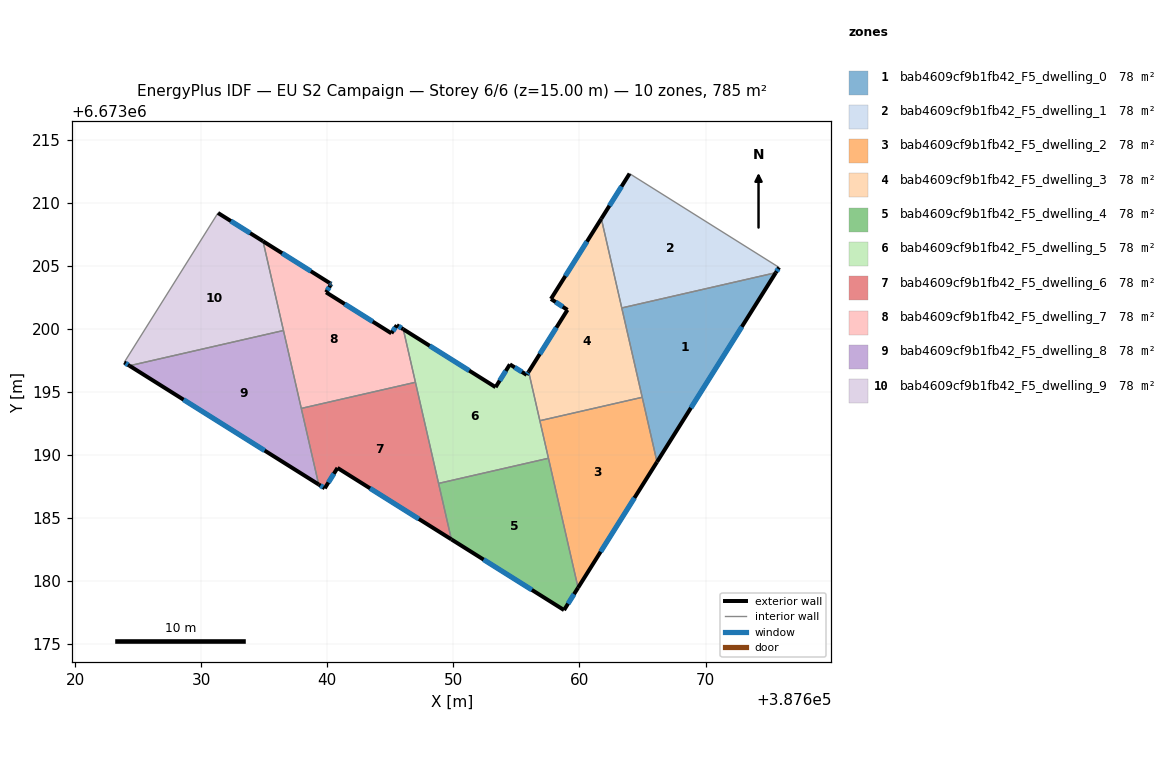
=== STOREY PLAN SPEC (per zone: floor XY polygon, exterior-wall plan segments, windows/doors) ===
zone 1: bab4609cf9b1fb42_F5_dwelling_0  (78.5 m²)
  floor: (387675.57, 6673204.46) (387666.15, 6673189.45) (387663.36, 6673201.67)
  exterior wall: (387666.15, 6673189.45) – (387675.57, 6673204.46)  [17.7 m]
    window: (387668.84, 6673193.74) – (387672.88, 6673200.17)  [9.8 m²]
  interior walls: 3
zone 2: bab4609cf9b1fb42_F5_dwelling_1  (78.5 m²)
  floor: (387675.83, 6673204.88) (387675.57, 6673204.46) (387663.36, 6673201.67) (387661.74, 6673208.75) (387663.98, 6673212.32)
  exterior wall: (387675.57, 6673204.46) – (387675.83, 6673204.88)  [0.5 m]
    window: (387675.65, 6673204.58) – (387675.76, 6673204.76)  [0.3 m²]
  exterior wall: (387663.98, 6673212.32) – (387661.74, 6673208.75)  [4.2 m]
    window: (387663.34, 6673211.30) – (387662.38, 6673209.77)  [2.3 m²]
  interior walls: 3
zone 3: bab4609cf9b1fb42_F5_dwelling_2  (78.5 m²)
  floor: (387664.98, 6673194.58) (387666.15, 6673189.45) (387659.89, 6673179.48) (387656.86, 6673192.72)
  exterior wall: (387659.89, 6673179.48) – (387666.15, 6673189.45)  [11.8 m]
    window: (387661.68, 6673182.33) – (387664.36, 6673186.60)  [6.5 m²]
  interior walls: 4
zone 4: bab4609cf9b1fb42_F5_dwelling_3  (78.5 m²)
  floor: (387661.74, 6673208.75) (387664.98, 6673194.58) (387656.86, 6673192.72) (387655.97, 6673196.61) (387659.05, 6673201.51) (387657.74, 6673202.38)
  exterior wall: (387657.74, 6673202.38) – (387659.05, 6673201.51)  [1.6 m]
    window: (387658.12, 6673202.13) – (387658.68, 6673201.76)  [0.9 m²]
  exterior wall: (387661.74, 6673208.75) – (387657.74, 6673202.38)  [7.5 m]
    window: (387660.60, 6673206.93) – (387658.88, 6673204.20)  [4.1 m²]
  exterior wall: (387659.05, 6673201.51) – (387655.97, 6673196.61)  [5.8 m]
    window: (387658.17, 6673200.11) – (387656.85, 6673198.01)  [3.2 m²]
  interior walls: 4
zone 5: bab4609cf9b1fb42_F5_dwelling_4  (78.5 m²)
  floor: (387657.54, 6673189.75) (387659.89, 6673179.48) (387658.78, 6673177.70) (387649.84, 6673183.31) (387648.83, 6673187.75)
  exterior wall: (387649.84, 6673183.31) – (387658.78, 6673177.70)  [10.5 m]
    window: (387652.40, 6673181.71) – (387656.23, 6673179.31)  [5.8 m²]
  exterior wall: (387658.78, 6673177.70) – (387659.89, 6673179.48)  [2.1 m]
    window: (387659.10, 6673178.21) – (387659.57, 6673178.97)  [1.2 m²]
  interior walls: 3
zone 6: bab4609cf9b1fb42_F5_dwelling_5  (78.5 m²)
  floor: (387655.97, 6673196.61) (387657.54, 6673189.75) (387648.83, 6673187.75) (387646.03, 6673199.98) (387653.35, 6673195.38) (387654.48, 6673197.19) (387655.82, 6673196.36)
  exterior wall: (387654.48, 6673197.19) – (387653.35, 6673195.38)  [2.1 m]
    window: (387654.16, 6673196.68) – (387653.67, 6673195.90)  [1.2 m²]
  exterior wall: (387655.82, 6673196.36) – (387654.48, 6673197.19)  [1.6 m]
    window: (387655.44, 6673196.60) – (387654.86, 6673196.95)  [0.9 m²]
  exterior wall: (387655.97, 6673196.61) – (387655.82, 6673196.36)  [0.3 m]
    window: (387655.93, 6673196.53) – (387655.86, 6673196.43)  [0.2 m²]
  exterior wall: (387653.35, 6673195.38) – (387646.03, 6673199.98)  [8.6 m]
    window: (387651.26, 6673196.70) – (387648.12, 6673198.67)  [4.8 m²]
  interior walls: 5
zone 7: bab4609cf9b1fb42_F5_dwelling_6  (78.5 m²)
  floor: (387646.99, 6673195.77) (387649.84, 6673183.31) (387640.81, 6673188.98) (387639.80, 6673187.36) (387639.32, 6673187.67) (387637.94, 6673193.70)
  exterior wall: (387639.80, 6673187.36) – (387640.81, 6673188.98)  [1.9 m]
    window: (387640.09, 6673187.83) – (387640.52, 6673188.52)  [1.1 m²]
  exterior wall: (387639.32, 6673187.67) – (387639.80, 6673187.36)  [0.6 m]
    window: (387639.46, 6673187.58) – (387639.66, 6673187.45)  [0.3 m²]
  exterior wall: (387640.81, 6673188.98) – (387649.84, 6673183.31)  [10.7 m]
    window: (387643.39, 6673187.36) – (387647.26, 6673184.93)  [5.9 m²]
  interior walls: 4
zone 8: bab4609cf9b1fb42_F5_dwelling_7  (78.5 m²)
  floor: (387645.52, 6673200.30) (387646.03, 6673199.98) (387646.99, 6673195.77) (387637.94, 6673193.70) (387634.90, 6673206.96) (387640.22, 6673203.63) (387640.32, 6673203.56) (387640.25, 6673203.46) (387639.90, 6673202.91) (387645.09, 6673199.66)
  exterior wall: (387645.52, 6673200.30) – (387645.09, 6673199.66)  [0.8 m]
    window: (387645.39, 6673200.12) – (387645.21, 6673199.84)  [0.4 m²]
  exterior wall: (387646.03, 6673199.98) – (387645.52, 6673200.30)  [0.6 m]
    window: (387645.88, 6673200.07) – (387645.66, 6673200.21)  [0.3 m²]
  exterior wall: (387640.22, 6673203.63) – (387634.90, 6673206.96)  [6.3 m]
    window: (387638.70, 6673204.58) – (387636.42, 6673206.01)  [3.5 m²]
  exterior wall: (387640.32, 6673203.56) – (387640.22, 6673203.63)  [0.1 m]
    window: (387640.29, 6673203.58) – (387640.24, 6673203.61)  [0.1 m²]
  exterior wall: (387640.25, 6673203.46) – (387640.32, 6673203.56)  [0.1 m]
    window: (387640.27, 6673203.49) – (387640.30, 6673203.54)  [0.1 m²]
  exterior wall: (387639.90, 6673202.91) – (387640.25, 6673203.46)  [0.7 m]
    window: (387640.00, 6673203.07) – (387640.15, 6673203.30)  [0.4 m²]
  exterior wall: (387645.09, 6673199.66) – (387639.90, 6673202.91)  [6.1 m]
    window: (387643.61, 6673200.59) – (387641.38, 6673201.98)  [3.4 m²]
  interior walls: 4
zone 9: bab4609cf9b1fb42_F5_dwelling_8  (78.5 m²)
  floor: (387636.53, 6673199.88) (387639.32, 6673187.67) (387624.31, 6673197.08)
  exterior wall: (387624.31, 6673197.08) – (387639.32, 6673187.67)  [17.7 m]
    window: (387628.60, 6673194.39) – (387635.03, 6673190.36)  [9.8 m²]
  interior walls: 3
zone 10: bab4609cf9b1fb42_F5_dwelling_9  (78.5 m²)
  floor: (387634.90, 6673206.96) (387636.53, 6673199.88) (387624.31, 6673197.08) (387623.89, 6673197.35) (387631.33, 6673209.20)
  exterior wall: (387623.89, 6673197.35) – (387624.31, 6673197.08)  [0.5 m]
    window: (387624.01, 6673197.27) – (387624.19, 6673197.16)  [0.3 m²]
  exterior wall: (387634.90, 6673206.96) – (387631.33, 6673209.20)  [4.2 m]
    window: (387633.88, 6673207.60) – (387632.35, 6673208.56)  [2.3 m²]
  interior walls: 3

=== DERIVED (storey summary) ===
Building: EU S2 Campaign
Storey: 6 of 6  (floor level z = 15.00 m)
Storey gross floor area: 784.8 m²
Zones on this storey: 10
  - bab4609cf9b1fb42_F5_dwelling_0: floor 78.5 m²; exterior wall 17.7 m (53.2 m²); 1 window(s) 9.8 m²; WWR 18.4%
  - bab4609cf9b1fb42_F5_dwelling_1: floor 78.5 m²; exterior wall 4.7 m (14.1 m²); 2 window(s) 2.6 m²; WWR 18.4%
  - bab4609cf9b1fb42_F5_dwelling_2: floor 78.5 m²; exterior wall 11.8 m (35.3 m²); 1 window(s) 6.5 m²; WWR 18.4%
  - bab4609cf9b1fb42_F5_dwelling_3: floor 78.5 m²; exterior wall 14.9 m (44.6 m²); 3 window(s) 8.2 m²; WWR 18.4%
  - bab4609cf9b1fb42_F5_dwelling_4: floor 78.5 m²; exterior wall 12.6 m (37.9 m²); 2 window(s) 7.0 m²; WWR 18.4%
  - bab4609cf9b1fb42_F5_dwelling_5: floor 78.5 m²; exterior wall 12.6 m (37.9 m²); 4 window(s) 7.0 m²; WWR 18.4%
  - bab4609cf9b1fb42_F5_dwelling_6: floor 78.5 m²; exterior wall 13.1 m (39.4 m²); 3 window(s) 7.2 m²; WWR 18.4%
  - bab4609cf9b1fb42_F5_dwelling_7: floor 78.5 m²; exterior wall 14.7 m (44.0 m²); 7 window(s) 8.1 m²; WWR 18.4%
  - bab4609cf9b1fb42_F5_dwelling_8: floor 78.5 m²; exterior wall 17.7 m (53.2 m²); 1 window(s) 9.8 m²; WWR 18.4%
  - bab4609cf9b1fb42_F5_dwelling_9: floor 78.5 m²; exterior wall 4.7 m (14.1 m²); 2 window(s) 2.6 m²; WWR 18.4%
Zone adjacency (shared interzone walls):
  - bab4609cf9b1fb42_F5_dwelling_0 ↔ bab4609cf9b1fb42_F5_dwelling_1
  - bab4609cf9b1fb42_F5_dwelling_0 ↔ bab4609cf9b1fb42_F5_dwelling_2
  - bab4609cf9b1fb42_F5_dwelling_0 ↔ bab4609cf9b1fb42_F5_dwelling_3
  - bab4609cf9b1fb42_F5_dwelling_1 ↔ bab4609cf9b1fb42_F5_dwelling_3
  - bab4609cf9b1fb42_F5_dwelling_2 ↔ bab4609cf9b1fb42_F5_dwelling_3
  - bab4609cf9b1fb42_F5_dwelling_2 ↔ bab4609cf9b1fb42_F5_dwelling_4
  - bab4609cf9b1fb42_F5_dwelling_2 ↔ bab4609cf9b1fb42_F5_dwelling_5
  - bab4609cf9b1fb42_F5_dwelling_3 ↔ bab4609cf9b1fb42_F5_dwelling_5
  - bab4609cf9b1fb42_F5_dwelling_4 ↔ bab4609cf9b1fb42_F5_dwelling_5
  - bab4609cf9b1fb42_F5_dwelling_4 ↔ bab4609cf9b1fb42_F5_dwelling_6
  - bab4609cf9b1fb42_F5_dwelling_5 ↔ bab4609cf9b1fb42_F5_dwelling_6
  - bab4609cf9b1fb42_F5_dwelling_5 ↔ bab4609cf9b1fb42_F5_dwelling_7
  - bab4609cf9b1fb42_F5_dwelling_6 ↔ bab4609cf9b1fb42_F5_dwelling_7
  - bab4609cf9b1fb42_F5_dwelling_6 ↔ bab4609cf9b1fb42_F5_dwelling_8
  - bab4609cf9b1fb42_F5_dwelling_7 ↔ bab4609cf9b1fb42_F5_dwelling_8
  - bab4609cf9b1fb42_F5_dwelling_7 ↔ bab4609cf9b1fb42_F5_dwelling_9
  - bab4609cf9b1fb42_F5_dwelling_8 ↔ bab4609cf9b1fb42_F5_dwelling_9